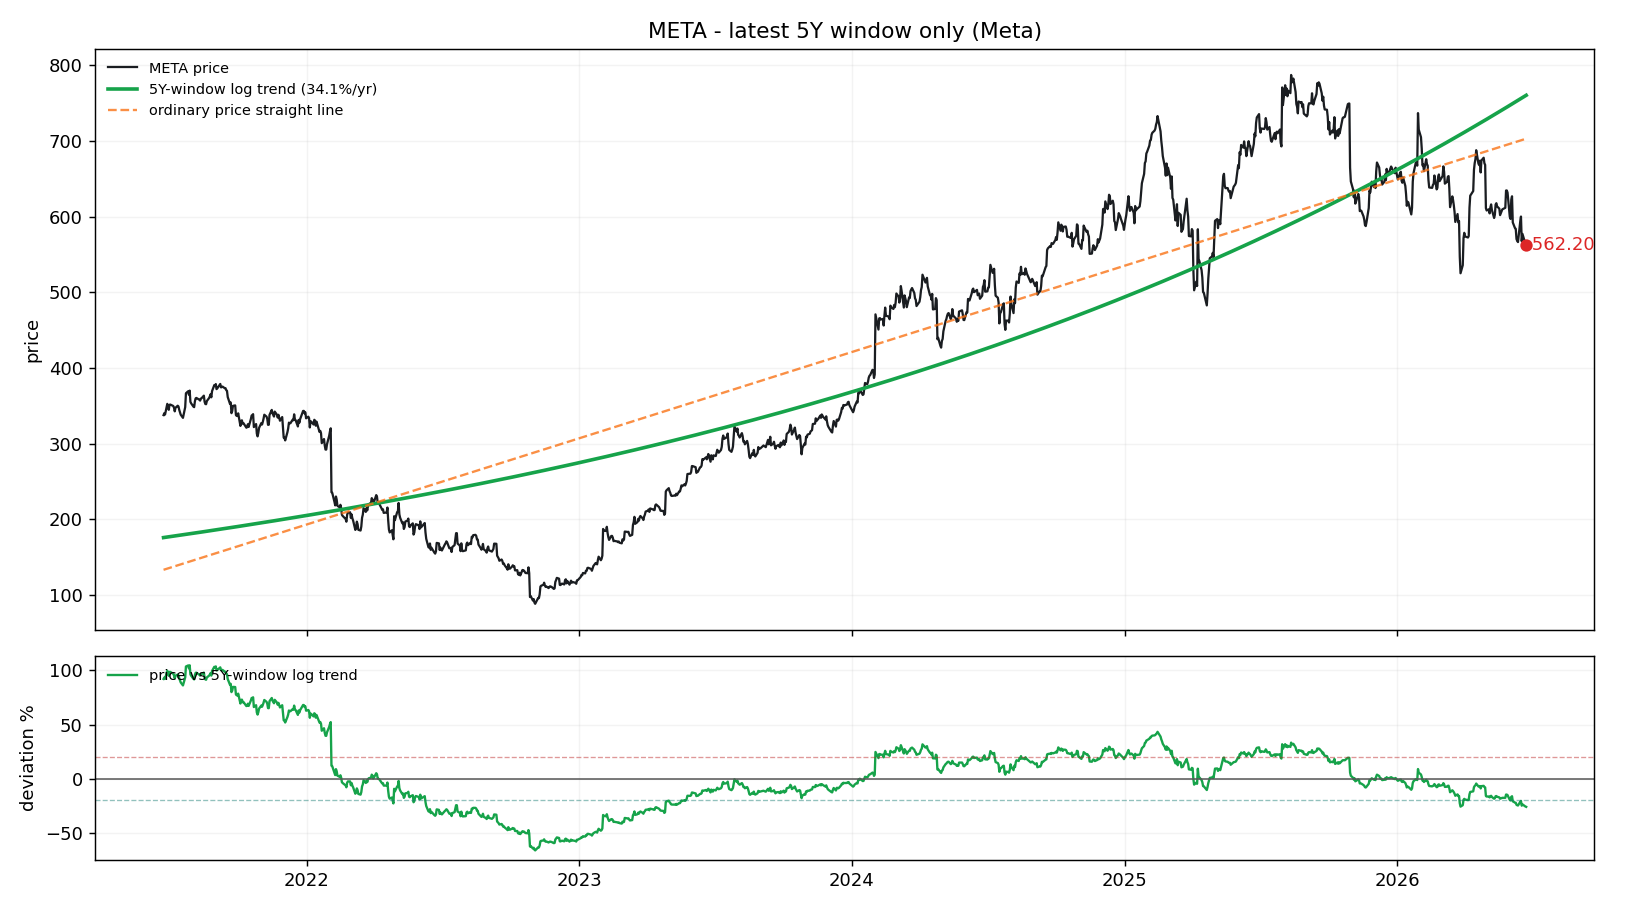

Data behind this chart, as committed beside it:
date, price, log_trend_5y_window, price_straight_line, dev_pct_vs_log_trend, dev_sigma_vs_log_trend
2021-06-23, 337.6, 175.7, 133.1, 0.9214, 1.86
2021-06-24, 340.2, 175.9, 133.4, 0.9345, 1.879
2021-06-25, 338.4, 176, 133.7, 0.9227, 1.862
2021-06-28, 352.5, 176.4, 134.7, 0.9983, 1.971
2021-06-29, 348.8, 176.6, 135, 0.9756, 1.939
2021-06-30, 344.7, 176.7, 135.3, 0.9506, 1.903
2021-07-01, 351.3, 176.8, 135.6, 0.9865, 1.954
2021-07-02, 351.6, 177, 135.9, 0.9866, 1.955
2021-07-06, 349.7, 177.6, 137.2, 0.9695, 1.93
2021-07-07, 347.4, 177.7, 137.5, 0.9552, 1.909
2021-07-08, 342.6, 177.8, 137.8, 0.9266, 1.867
2021-07-09, 347.4, 178, 138.1, 0.9516, 1.904
2021-07-12, 350.1, 178.4, 139, 0.9622, 1.919
2021-07-13, 349, 178.6, 139.3, 0.9547, 1.909
2021-07-14, 344.6, 178.7, 139.7, 0.9284, 1.87
2021-07-15, 341.5, 178.8, 140, 0.9092, 1.842
2021-07-16, 338.2, 179, 140.3, 0.8894, 1.812
2021-07-19, 334, 179.4, 141.2, 0.8616, 1.77
2021-07-20, 338.7, 179.6, 141.5, 0.8861, 1.807
2021-07-21, 343.2, 179.7, 141.8, 0.9098, 1.842
2021-07-22, 348.1, 179.9, 142.2, 0.9356, 1.881
2021-07-23, 366.6, 180, 142.5, 1.037, 2.025
2021-07-26, 369.2, 180.4, 143.4, 1.046, 2.039
2021-07-27, 364.6, 180.6, 143.7, 1.019, 2.001
2021-07-28, 370, 180.7, 144, 1.048, 2.041
2021-07-29, 355.2, 180.9, 144.3, 0.9639, 1.922
2021-07-30, 353.2, 181, 144.7, 0.9512, 1.904
2021-08-02, 348.9, 181.4, 145.6, 0.9228, 1.862
2021-08-03, 348.2, 181.6, 145.9, 0.9174, 1.854
2021-08-04, 355.8, 181.7, 146.2, 0.9577, 1.913
2021-08-05, 359.8, 181.9, 146.5, 0.9782, 1.943
2021-08-06, 360.3, 182, 146.8, 0.9796, 1.945
2021-08-09, 358.5, 182.5, 147.8, 0.9645, 1.923
2021-08-10, 358, 182.6, 148.1, 0.9603, 1.917
2021-08-11, 356.8, 182.8, 148.4, 0.9524, 1.905
2021-08-12, 359.5, 182.9, 148.7, 0.9654, 1.924
2021-08-13, 360, 183.1, 149, 0.9667, 1.926
2021-08-16, 363.4, 183.5, 150, 0.9802, 1.946
2021-08-17, 355.3, 183.6, 150.3, 0.9349, 1.88
2021-08-18, 352.4, 183.8, 150.6, 0.9171, 1.853
2021-08-19, 352, 183.9, 150.9, 0.9138, 1.848
2021-08-20, 356.2, 184.1, 151.2, 0.9352, 1.88
2021-08-23, 360.2, 184.5, 152.1, 0.9519, 1.904
2021-08-24, 362.3, 184.7, 152.5, 0.9619, 1.919
2021-08-25, 365.2, 184.8, 152.8, 0.9758, 1.939
2021-08-26, 361.2, 185, 153.1, 0.9527, 1.906
2021-08-27, 369.4, 185.1, 153.4, 0.9953, 1.967
2021-08-30, 377.3, 185.6, 154.3, 1.033, 2.021
2021-08-31, 376.1, 185.7, 154.6, 1.025, 2.009
2021-09-01, 378.7, 185.9, 155, 1.038, 2.027
2021-09-02, 372, 186, 155.3, 0.9999, 1.974
2021-09-03, 373, 186.2, 155.6, 1.003, 1.979
2021-09-07, 378.9, 186.8, 156.8, 1.028, 2.014
2021-09-08, 374.3, 186.9, 157.1, 1.002, 1.977
2021-09-09, 374.7, 187.1, 157.5, 1.003, 1.978
2021-09-10, 375.4, 187.2, 157.8, 1.005, 1.981
2021-09-13, 373.2, 187.7, 158.7, 0.9888, 1.958
2021-09-14, 373.3, 187.8, 159, 0.9873, 1.956
2021-09-15, 370.7, 188, 159.3, 0.9719, 1.934
2021-09-16, 369.8, 188.1, 159.6, 0.9658, 1.925
... 1,195 more rows
